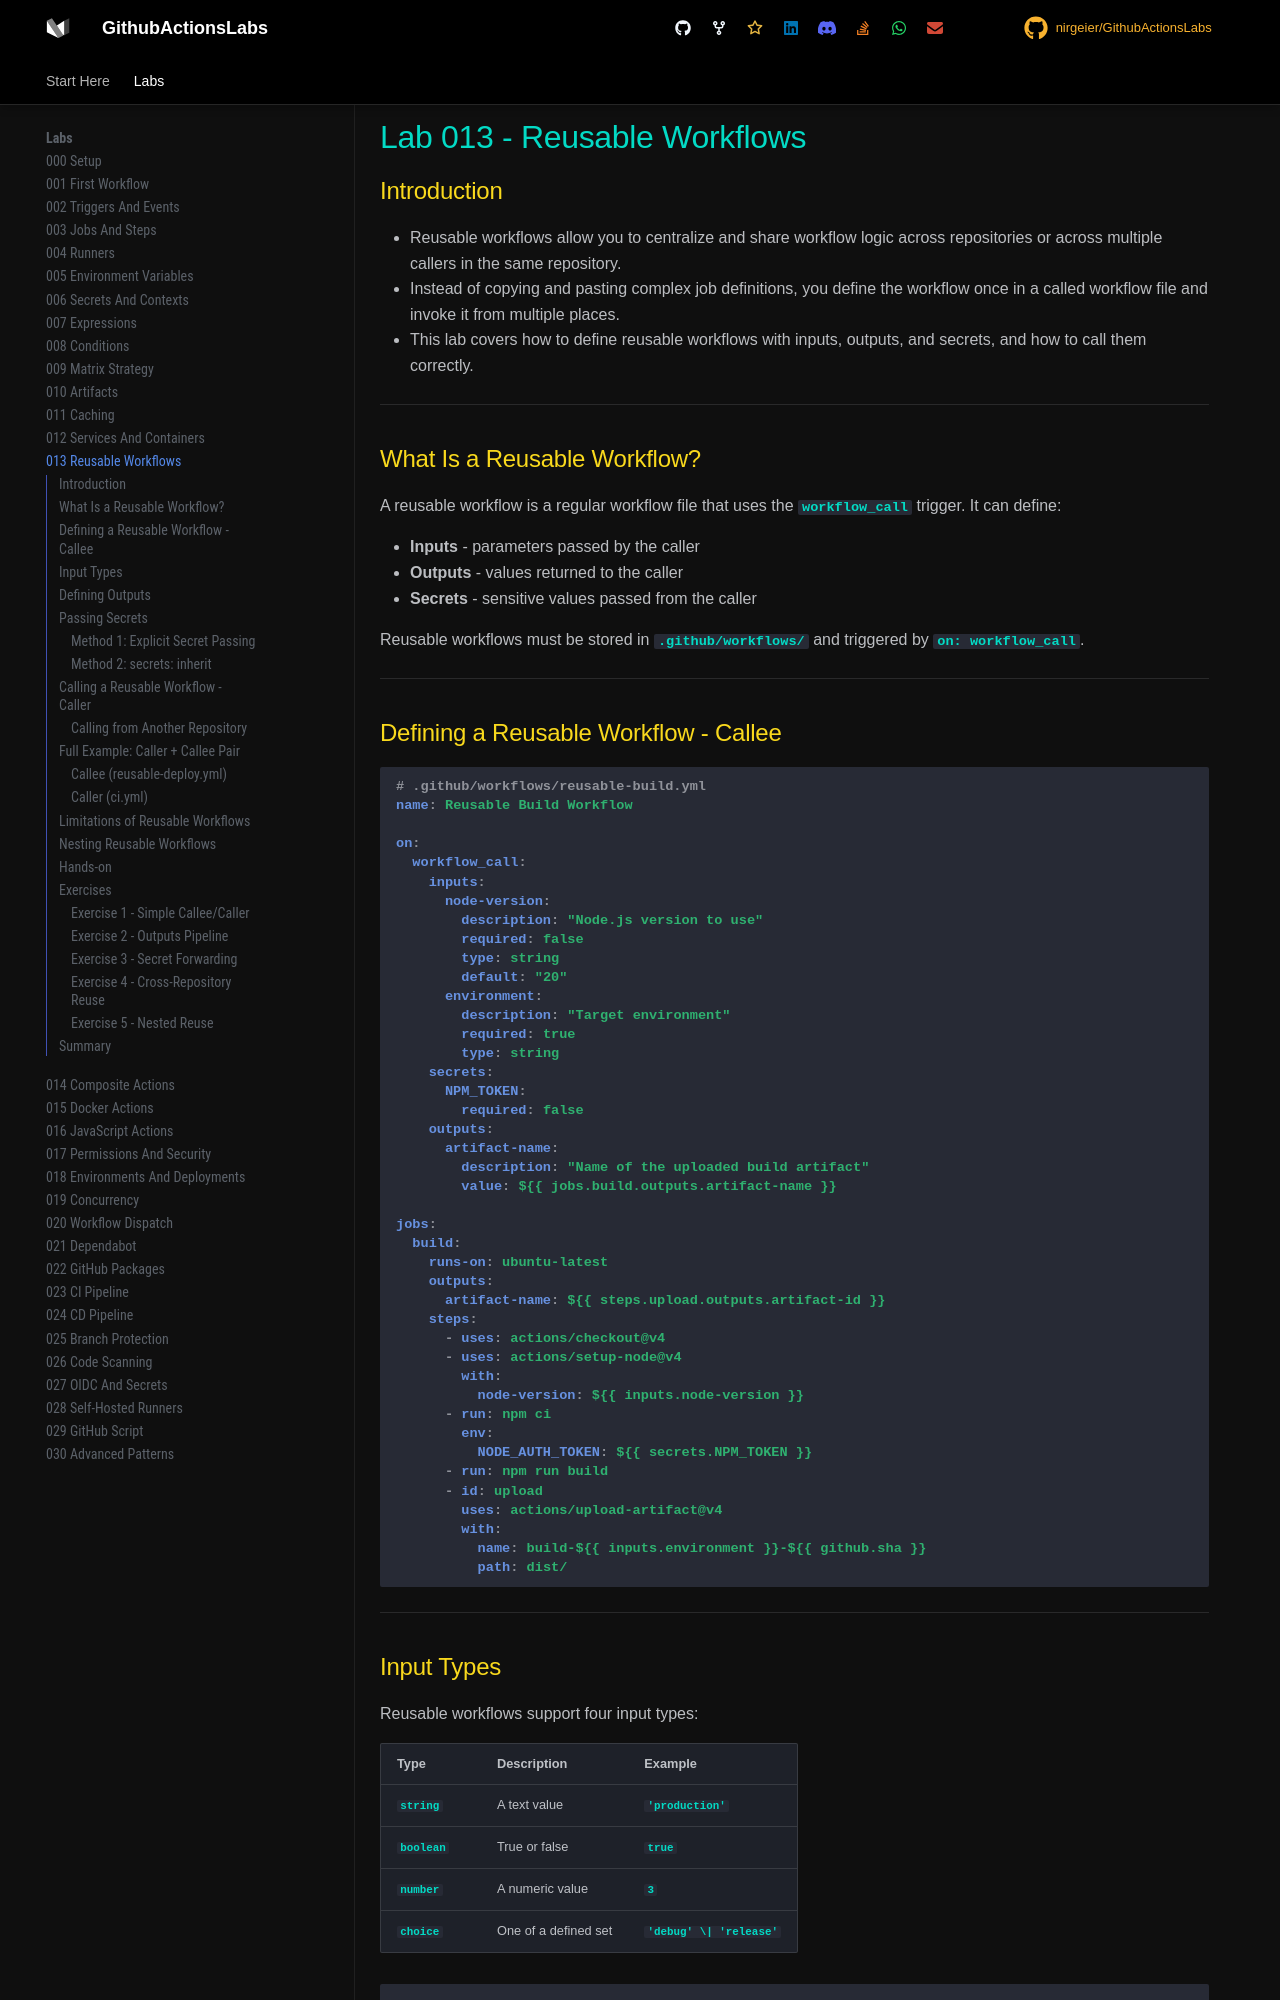

repository: nirgeier/GithubActionsLabs · page: 013-reusable-workflows/index.html · generator: mkdocs

# Lab 013 - Reusable Workflows

## Introduction

- Reusable workflows allow you to centralize and share workflow logic across repositories or across multiple callers in the same repository.
- Instead of copying and pasting complex job definitions, you define the workflow once in a called workflow file and invoke it from multiple places.
- This lab covers how to define reusable workflows with inputs, outputs, and secrets, and how to call them correctly.

---

## What Is a Reusable Workflow?

A reusable workflow is a regular workflow file that uses the `workflow_call` trigger. It can define:

- **Inputs** - parameters passed by the caller
- **Outputs** - values returned to the caller
- **Secrets** - sensitive values passed from the caller

Reusable workflows must be stored in `.github/workflows/` and triggered by `on: workflow_call`.

---

## Defining a Reusable Workflow - Callee

```yaml
# .github/workflows/reusable-build.yml
name: Reusable Build Workflow

on:
  workflow_call:
    inputs:
      node-version:
        description: "Node.js version to use"
        required: false
        type: string
        default: "20"
      environment:
        description: "Target environment"
        required: true
        type: string
    secrets:
      NPM_TOKEN:
        required: false
    outputs:
      artifact-name:
        description: "Name of the uploaded build artifact"
        value: ${{ jobs.build.outputs.artifact-name }}

jobs:
  build:
    runs-on: ubuntu-latest
    outputs:
      artifact-name: ${{ steps.upload.outputs.artifact-id }}
    steps:
      - uses: actions/checkout@v4
      - uses: actions/setup-node@v4
        with:
          node-version: ${{ inputs.node-version }}
      - run: npm ci
        env:
          NODE_AUTH_TOKEN: ${{ secrets.NPM_TOKEN }}
      - run: npm run build
      - id: upload
        uses: actions/upload-artifact@v4
        with:
          name: build-${{ inputs.environment }}-${{ github.sha }}
          path: dist/
```

---
